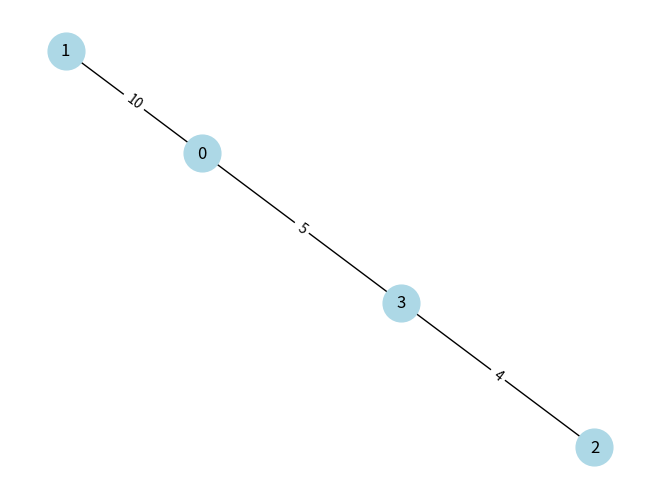

This figure's Python source:
# Task 6.6: Challenge - Visualize MST
# -------------------------------------
# Extend Kruskal’s algorithm:
# 1. Input edges and build MST.
# 2. Print MST edges in adjacency list format.
# 3. (Optional for extra) Use networkx + matplotlib to plot MST.

# Example:
# MST edges: [(2,3,4), (0,3,5), (0,1,10)]
# Expected adjacency list:
# 0: [1, 3]
# 1: [0]
# 2: [3]
# 3: [0, 2]

# Hint: Use dictionary for adjacency list.
# Tip: Visualization part is optional, but fun for testing.


def kruskal_mst_adjlist(edges, V):
    edges_sorted = sorted(edges, key=lambda x: x[2])
    parent = [i for i in range(V)]
    
    def find(parent, x):
        if parent[x] != x:
            return find(parent, parent[x])
        return x
    
    def union(parent, x, y):
        xroot = find(parent, x)
        yroot = find(parent, y)
        if xroot != yroot:
            parent[yroot] = xroot
    
    mst_edges = []
    for u, v, w in edges_sorted:
        if find(parent, u) != find(parent, v):
            union(parent, u, v)
            mst_edges.append((u, v, w))
    
    adj_list = {i: [] for i in range(V)}
    for u, v, _ in mst_edges:
        adj_list[u].append(v)
        adj_list[v].append(u)
    
    return mst_edges, adj_list

edges = [(0,1,10), (0,2,6), (0,3,5), (1,3,15), (2,3,4)]
V = 4
mst_edges, adj_list = kruskal_mst_adjlist(edges, V)
print("MST edges:", mst_edges)
print("Adjacency list:")
for node, neighbors in adj_list.items():
    print(f"{node}: {neighbors}")

# Optional visualization
try:
    import networkx as nx
    import matplotlib.pyplot as plt
    G = nx.Graph()
    G.add_weighted_edges_from(mst_edges)
    pos = nx.spring_layout(G)
    nx.draw(G, pos, with_labels=True, node_color='lightblue', node_size=700)
    nx.draw_networkx_edge_labels(G, pos, edge_labels={(u,v):w for u,v,w in mst_edges})
    plt.show()
except ImportError:
    print("Install networkx and matplotlib to see the MST graph visualization.")
